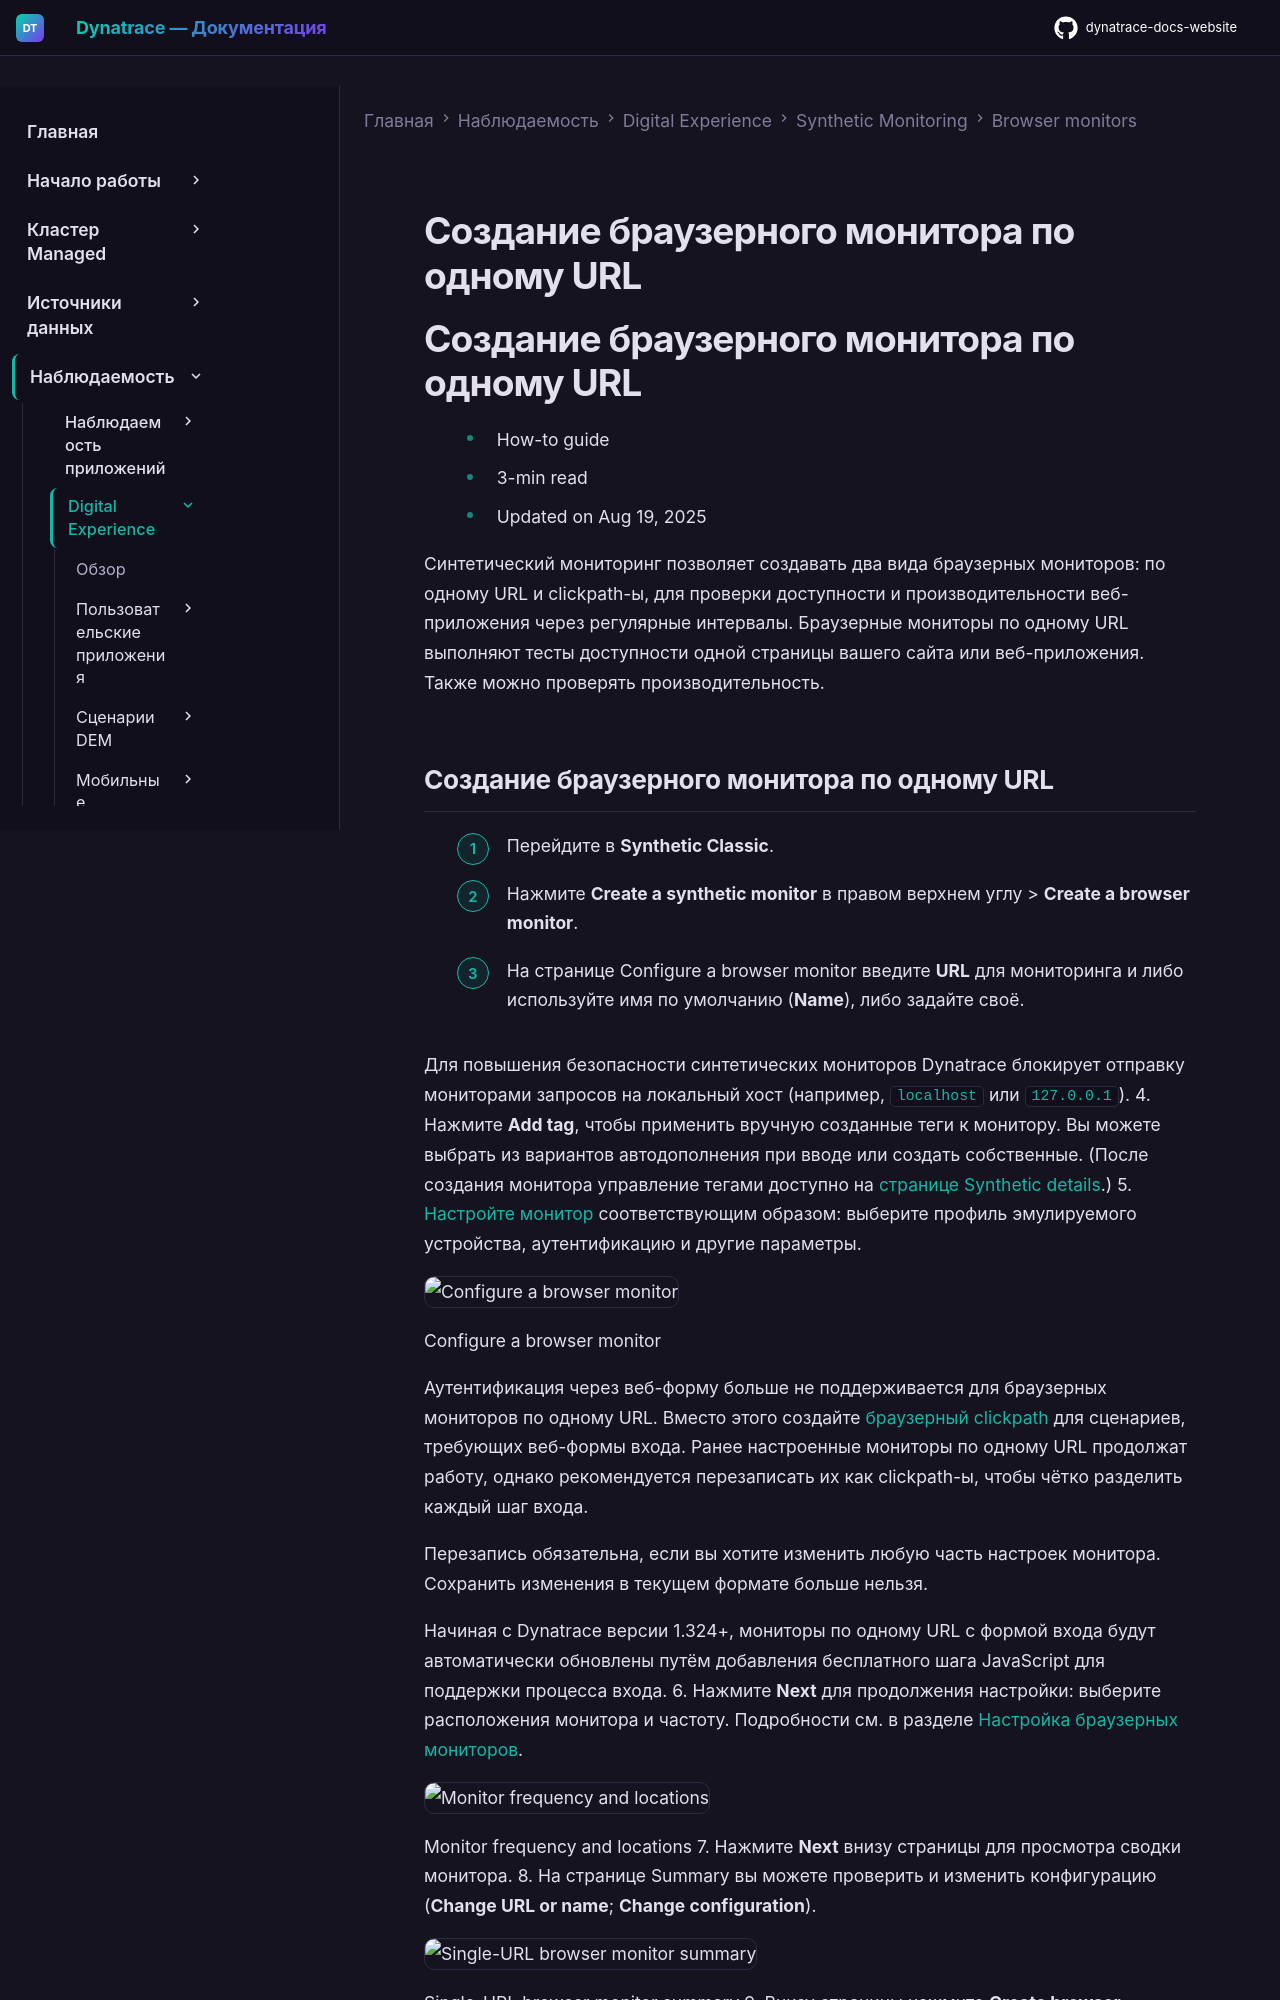

repository: Yerkebulan-Ardabayev/dynatrace-docs-website · page: managed-ru/observe/digital-experience/synthetic-monitoring/browser-monitors/create-a-single-url-browser-monitor/index.html · generator: mkdocs

---
title: Создание браузерного монитора по одному URL
source: https://docs.dynatrace.com/managed/observe/digital-experience/synthetic-monitoring/browser-monitors/create-a-single-url-browser-monitor
scraped: 2026-05-12T11:31:43.050448
---

# Создание браузерного монитора по одному URL

# Создание браузерного монитора по одному URL

* How-to guide
* 3-min read
* Updated on Aug 19, 2025

Синтетический мониторинг позволяет создавать два вида браузерных мониторов: по одному URL и clickpath-ы, для проверки доступности и производительности веб-приложения через регулярные интервалы. Браузерные мониторы по одному URL выполняют тесты доступности одной страницы вашего сайта или веб-приложения. Также можно проверять производительность.
